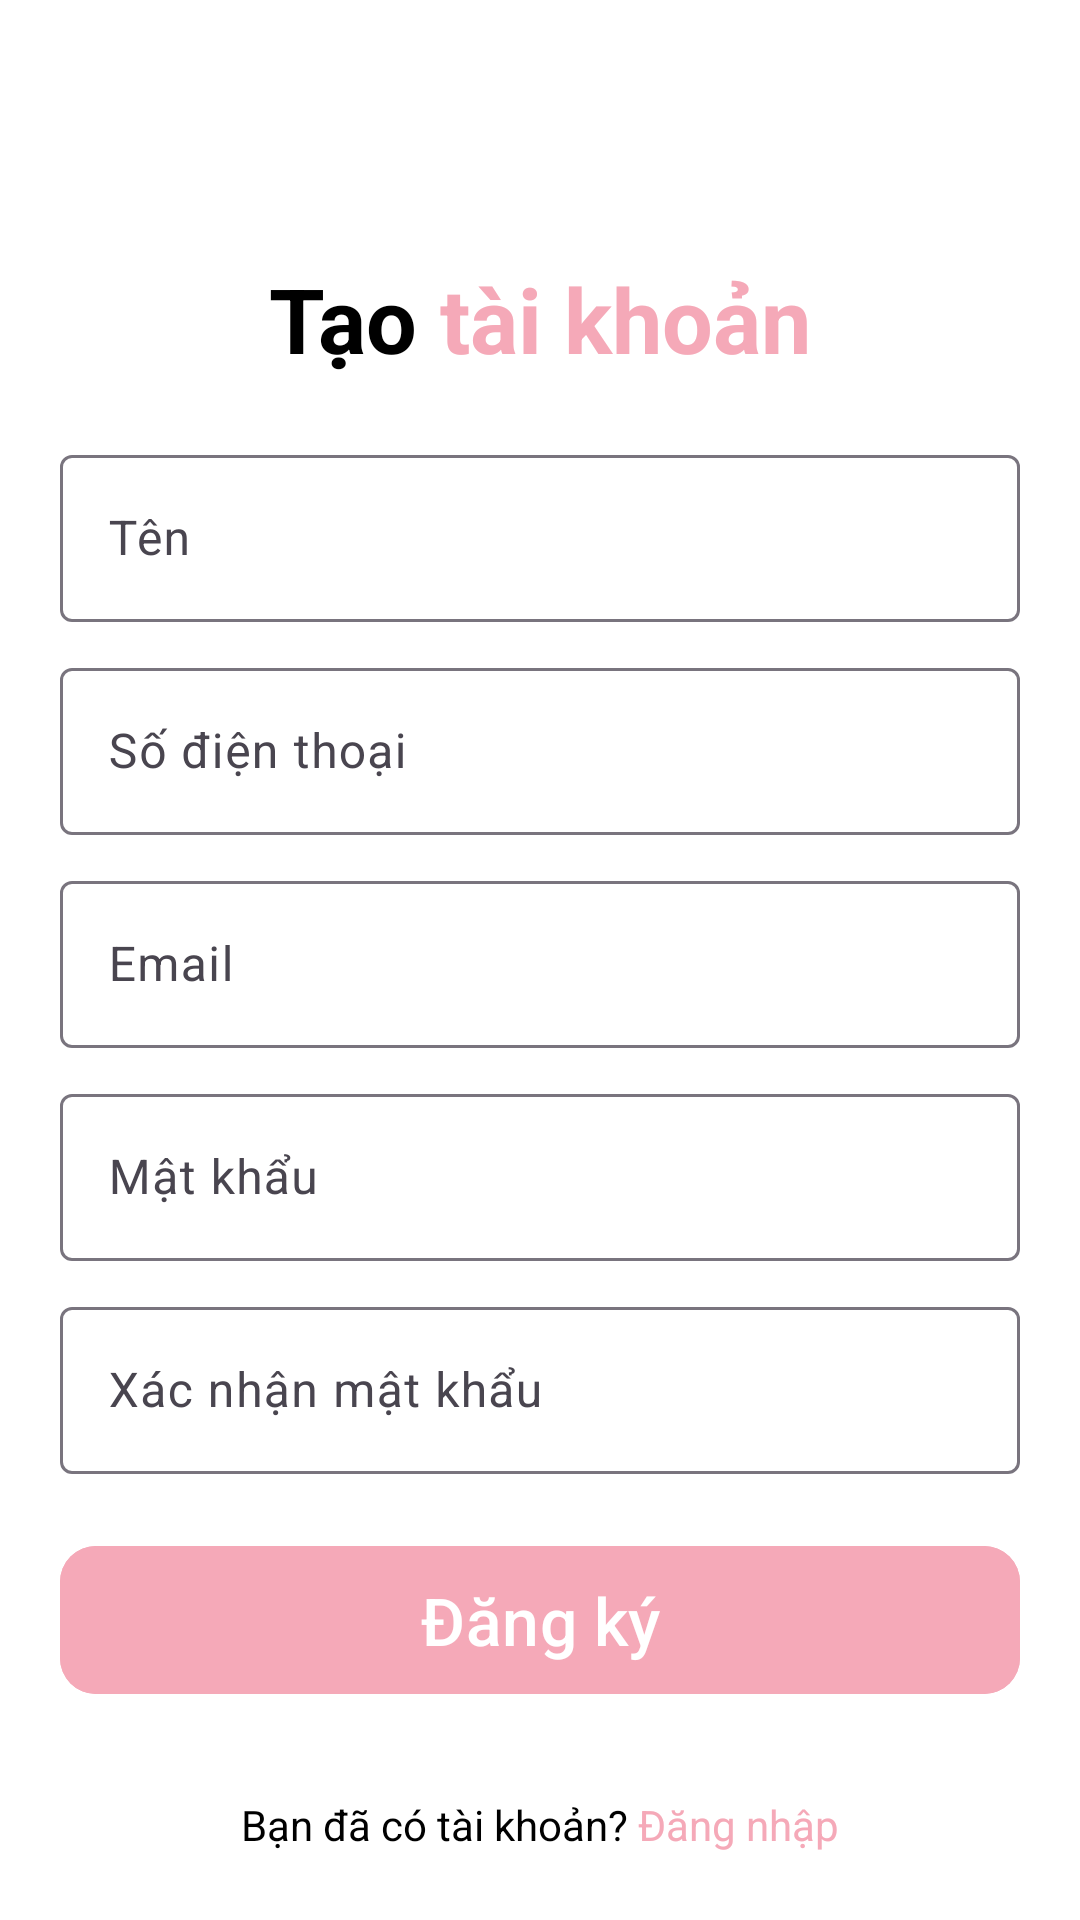

Write the Android layout XML for this screen, with the resource values it uses.
<!-- AndroidManifest.xml: application theme Theme.Nhom11_App_Dat_Tiec -->
<!-- res/layout/activity_signup.xml -->
<?xml version="1.0" encoding="utf-8"?>
<LinearLayout xmlns:android="http://schemas.android.com/apk/res/android"
    xmlns:app="http://schemas.android.com/apk/res-auto"
    xmlns:tools="http://schemas.android.com/tools"
    android:id="@+id/main"
    android:layout_width="match_parent"
    android:layout_height="match_parent"
    android:background="@color/white"
    android:orientation="vertical"
    tools:context=".SignupActivity">

    
    <Toolbar
        android:id="@+id/toolbar"
        android:layout_width="match_parent"
        android:layout_height="wrap_content">
        <ImageView
            android:id="@+id/back_button"
            android:layout_width="wrap_content"
            android:layout_height="wrap_content"
            android:src="@drawable/baseline_arrow_back_24"
            app:tint="@color/pink"/>
    </Toolbar>

    
    <LinearLayout
        android:id="@+id/title_section"
        android:layout_width="match_parent"
        android:layout_height="wrap_content"
        android:layout_marginTop="30dp"
        android:gravity="center"
        android:orientation="horizontal">
        <TextView
            android:id="@+id/title_create"
            android:layout_width="wrap_content"
            android:layout_height="wrap_content"
            android:text="Tạo"
            android:textColor="@color/black"
            android:textSize="30sp"
            android:textStyle="bold"/>
        <TextView
            android:id="@+id/title_account"
            android:layout_width="wrap_content"
            android:layout_height="wrap_content"
            android:text=" tài khoản"
            android:textColor="#F5A9B8"
            android:textSize="30sp"
            android:textStyle="bold"/>
    </LinearLayout>

    
    <com.google.android.material.textfield.TextInputLayout
        android:id="@+id/name_input_layout"
        android:layout_width="match_parent"
        android:layout_height="wrap_content"
        android:layout_marginHorizontal="20dp"
        android:layout_marginTop="20dp">
        <com.google.android.material.textfield.TextInputEditText
            android:id="@+id/name"
            android:layout_width="match_parent"
            android:layout_height="wrap_content"
            android:hint="Tên"
            android:inputType="textPersonName"
            android:textColor="@color/black"
            android:textColorHint="@color/grey"/>
    </com.google.android.material.textfield.TextInputLayout>

    
    <com.google.android.material.textfield.TextInputLayout
        android:id="@+id/phone_input_layout"
        android:layout_width="match_parent"
        android:layout_height="wrap_content"
        android:layout_marginHorizontal="20dp"
        android:layout_marginTop="10dp">
        <com.google.android.material.textfield.TextInputEditText
            android:id="@+id/phone"
            android:layout_width="match_parent"
            android:layout_height="wrap_content"
            android:hint="Số điện thoại"
            android:inputType="phone"
            android:textColor="@color/black"
            android:textColorHint="@color/grey"/>
    </com.google.android.material.textfield.TextInputLayout>

    
    <com.google.android.material.textfield.TextInputLayout
        android:id="@+id/email_input_layout"
        android:layout_width="match_parent"
        android:layout_height="wrap_content"
        android:layout_marginHorizontal="20dp"
        android:layout_marginTop="10dp">
        <com.google.android.material.textfield.TextInputEditText
            android:id="@+id/email"
            android:layout_width="match_parent"
            android:layout_height="wrap_content"
            android:hint="Email"
            android:inputType="textEmailAddress"
            android:textColor="@color/black"
            android:textColorHint="@color/grey"/>
    </com.google.android.material.textfield.TextInputLayout>

    
    <com.google.android.material.textfield.TextInputLayout
        android:id="@+id/password_input_layout"
        android:layout_width="match_parent"
        android:layout_height="wrap_content"
        android:layout_marginHorizontal="20dp"
        android:layout_marginTop="10dp">
        <com.google.android.material.textfield.TextInputEditText
            android:id="@+id/password"
            android:layout_width="match_parent"
            android:layout_height="wrap_content"
            android:hint="Mật khẩu"
            android:inputType="textPassword"
            android:textColor="@color/black"
            android:textColorHint="@color/grey"/>
    </com.google.android.material.textfield.TextInputLayout>

    
    <com.google.android.material.textfield.TextInputLayout
        android:id="@+id/confirm_password_input_layout"
        android:layout_width="match_parent"
        android:layout_height="wrap_content"
        android:layout_marginHorizontal="20dp"
        android:layout_marginTop="10dp">
        <com.google.android.material.textfield.TextInputEditText
            android:id="@+id/confirm_password"
            android:layout_width="match_parent"
            android:layout_height="wrap_content"
            android:hint="Xác nhận mật khẩu"
            android:inputType="textPassword"
            android:textColor="@color/black"
            android:textColorHint="@color/grey"/>
    </com.google.android.material.textfield.TextInputLayout>

    
    <com.google.android.material.button.MaterialButton
        android:id="@+id/signup_button"
        android:layout_width="match_parent"
        android:layout_height="wrap_content"
        android:layout_margin="20dp"
        android:backgroundTint="#F5A9B8"
        android:gravity="center"
        android:paddingVertical="10dp"
        android:text="Đăng ký"
        android:textColor="@color/white"
        android:textSize="22sp"
        app:cornerRadius="12dp"/>

    
    <LinearLayout
        android:id="@+id/go_login_screen"
        android:layout_width="match_parent"
        android:layout_height="wrap_content"
        android:layout_marginTop="10dp"
        android:gravity="center"
        android:orientation="horizontal">
        <TextView
            android:id="@+id/text_already_account"
            android:layout_width="wrap_content"
            android:layout_height="wrap_content"
            android:text="Bạn đã có tài khoản?"
            android:textColor="@color/black"
            android:textSize="14sp"/>
        <TextView
            android:id="@+id/text_login"
            android:layout_width="wrap_content"
            android:layout_height="wrap_content"
            android:text=" Đăng nhập"
            android:textColor="#F5A9B8"
            android:textSize="14sp"/>
    </LinearLayout>

</LinearLayout>
<!-- resources referenced by this layout -->
<resources>
  <color name="black">#FF000000</color>
  <color name="grey">#848282</color>
  <color name="pink">#F2D0D3</color>
  <color name="white">#FFFFFFFF</color>
  <style name="Theme.Nhom11_App_Dat_Tiec" parent="Base.Theme.Nhom11_App_Dat_Tiec" />
  <style name="Base.Theme.Nhom11_App_Dat_Tiec" parent="Theme.Material3.DayNight.NoActionBar">
          
          
      </style>
</resources>
